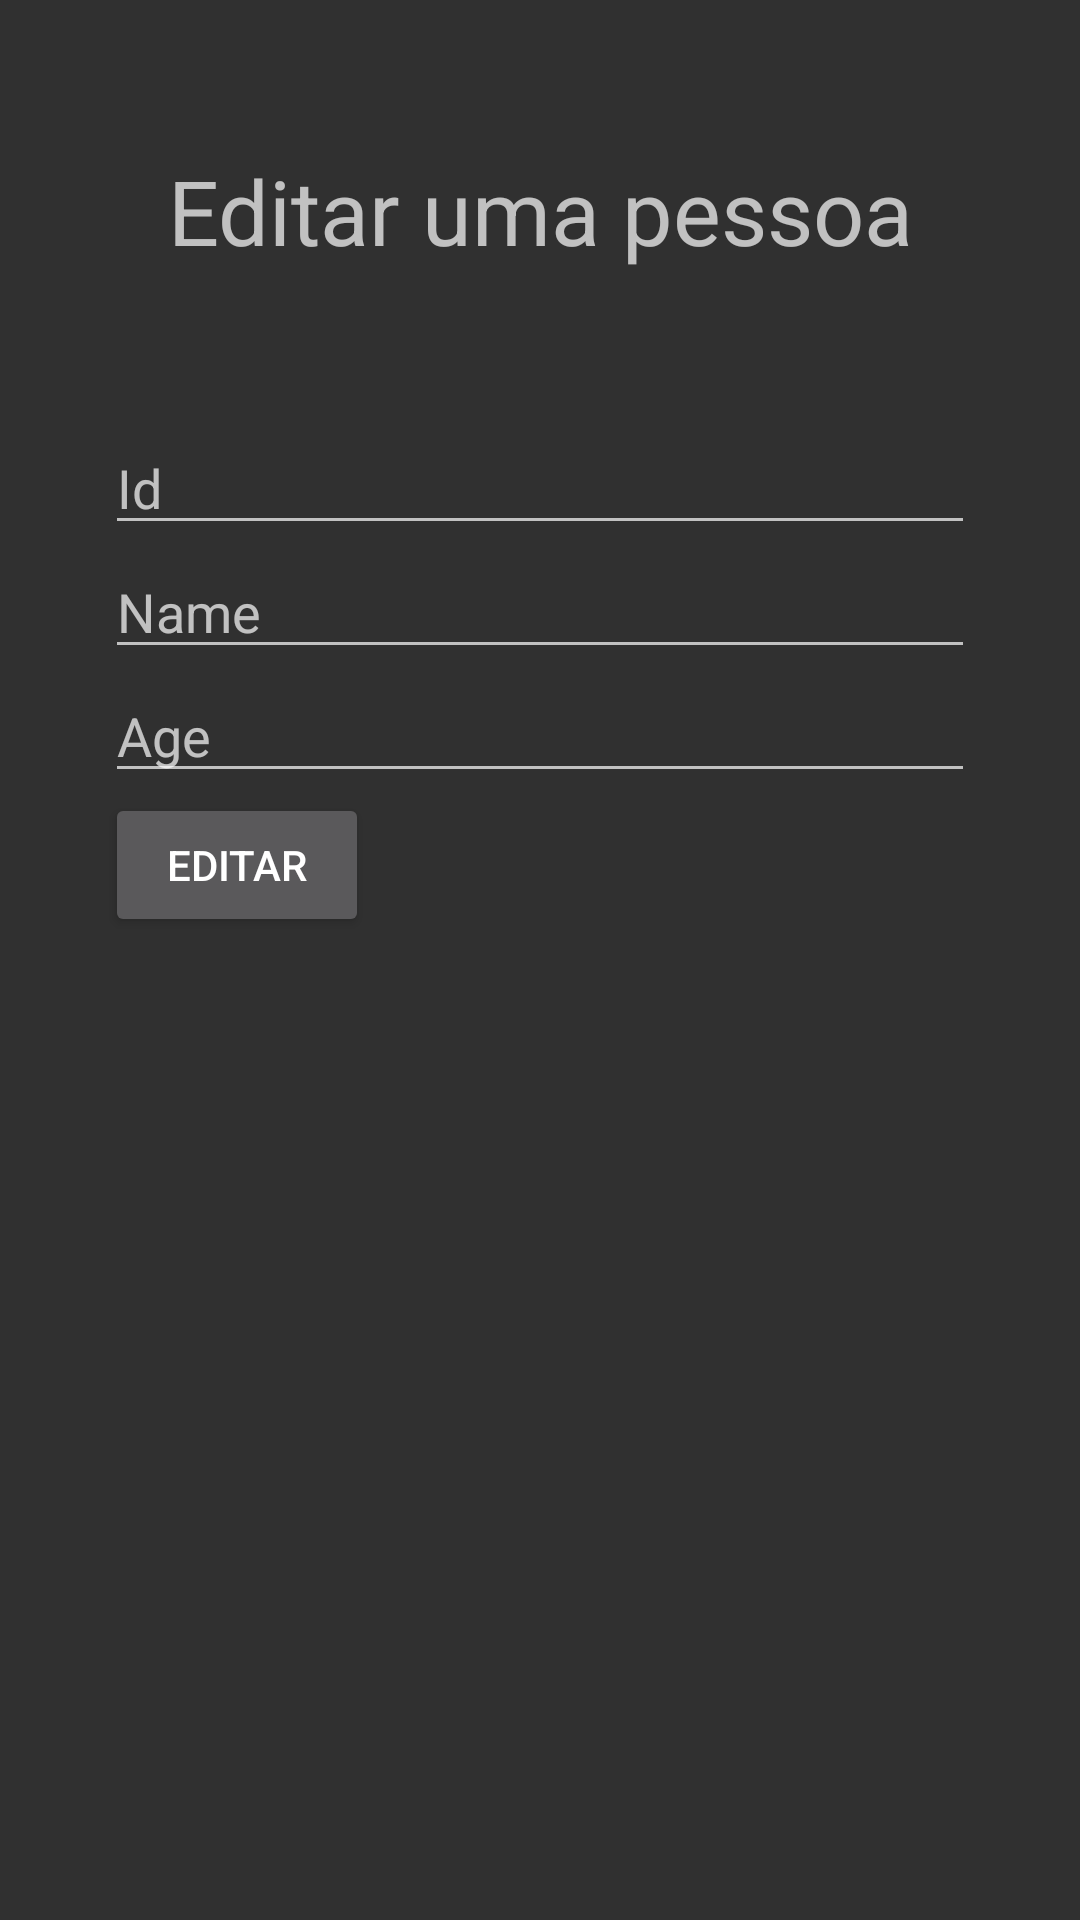

Write the Android layout XML for this screen, with the resource values it uses.
<!-- AndroidManifest.xml: application theme Theme.Design.NoActionBar -->
<!-- res/layout/fragment_edit_person.xml -->
<?xml version="1.0" encoding="utf-8"?>
<FrameLayout xmlns:android="http://schemas.android.com/apk/res/android"
    xmlns:tools="http://schemas.android.com/tools"
    android:layout_width="match_parent"
    android:layout_height="match_parent"
    tools:context=".ui.EditPersonFragment">

    <LinearLayout
        android:layout_width="match_parent"
        android:layout_height="match_parent"
        android:orientation="vertical"
        android:paddingHorizontal="35dp">

        <TextView
            android:layout_width="match_parent"
            android:layout_height="wrap_content"
            android:text="Editar uma pessoa"
            android:gravity="center"
            android:textSize="30dp"
            android:layout_marginVertical="50dp"/>

        <EditText
            android:id="@+id/idEdit"
            android:layout_width="match_parent"
            android:layout_height="wrap_content"
            android:ems="10"
            android:inputType="textPersonName"
            android:hint="Id"
            tools:layout_editor_absoluteX="109dp"
            tools:layout_editor_absoluteY="220dp" />

        <EditText
            android:id="@+id/nameEdit"
            android:layout_width="match_parent"
            android:layout_height="wrap_content"
            android:ems="10"
            android:inputType="textPersonName"
            android:hint="Name"
            tools:layout_editor_absoluteX="109dp"
            tools:layout_editor_absoluteY="220dp" />

        <EditText
            android:id="@+id/idadeEdit"
            android:layout_width="match_parent"
            android:layout_height="wrap_content"
            android:ems="10"
            android:inputType="textPersonName"
            android:hint="Age"
            tools:layout_editor_absoluteX="109dp"
            tools:layout_editor_absoluteY="220dp" />

        <Button
            android:id="@+id/btnEdit"
            android:layout_width="wrap_content"
            android:layout_height="wrap_content"

            android:text="Editar"
            tools:ignore="DuplicateIds" />

    </LinearLayout>

</FrameLayout>
<!-- resources referenced by this layout -->
<resources>

</resources>
